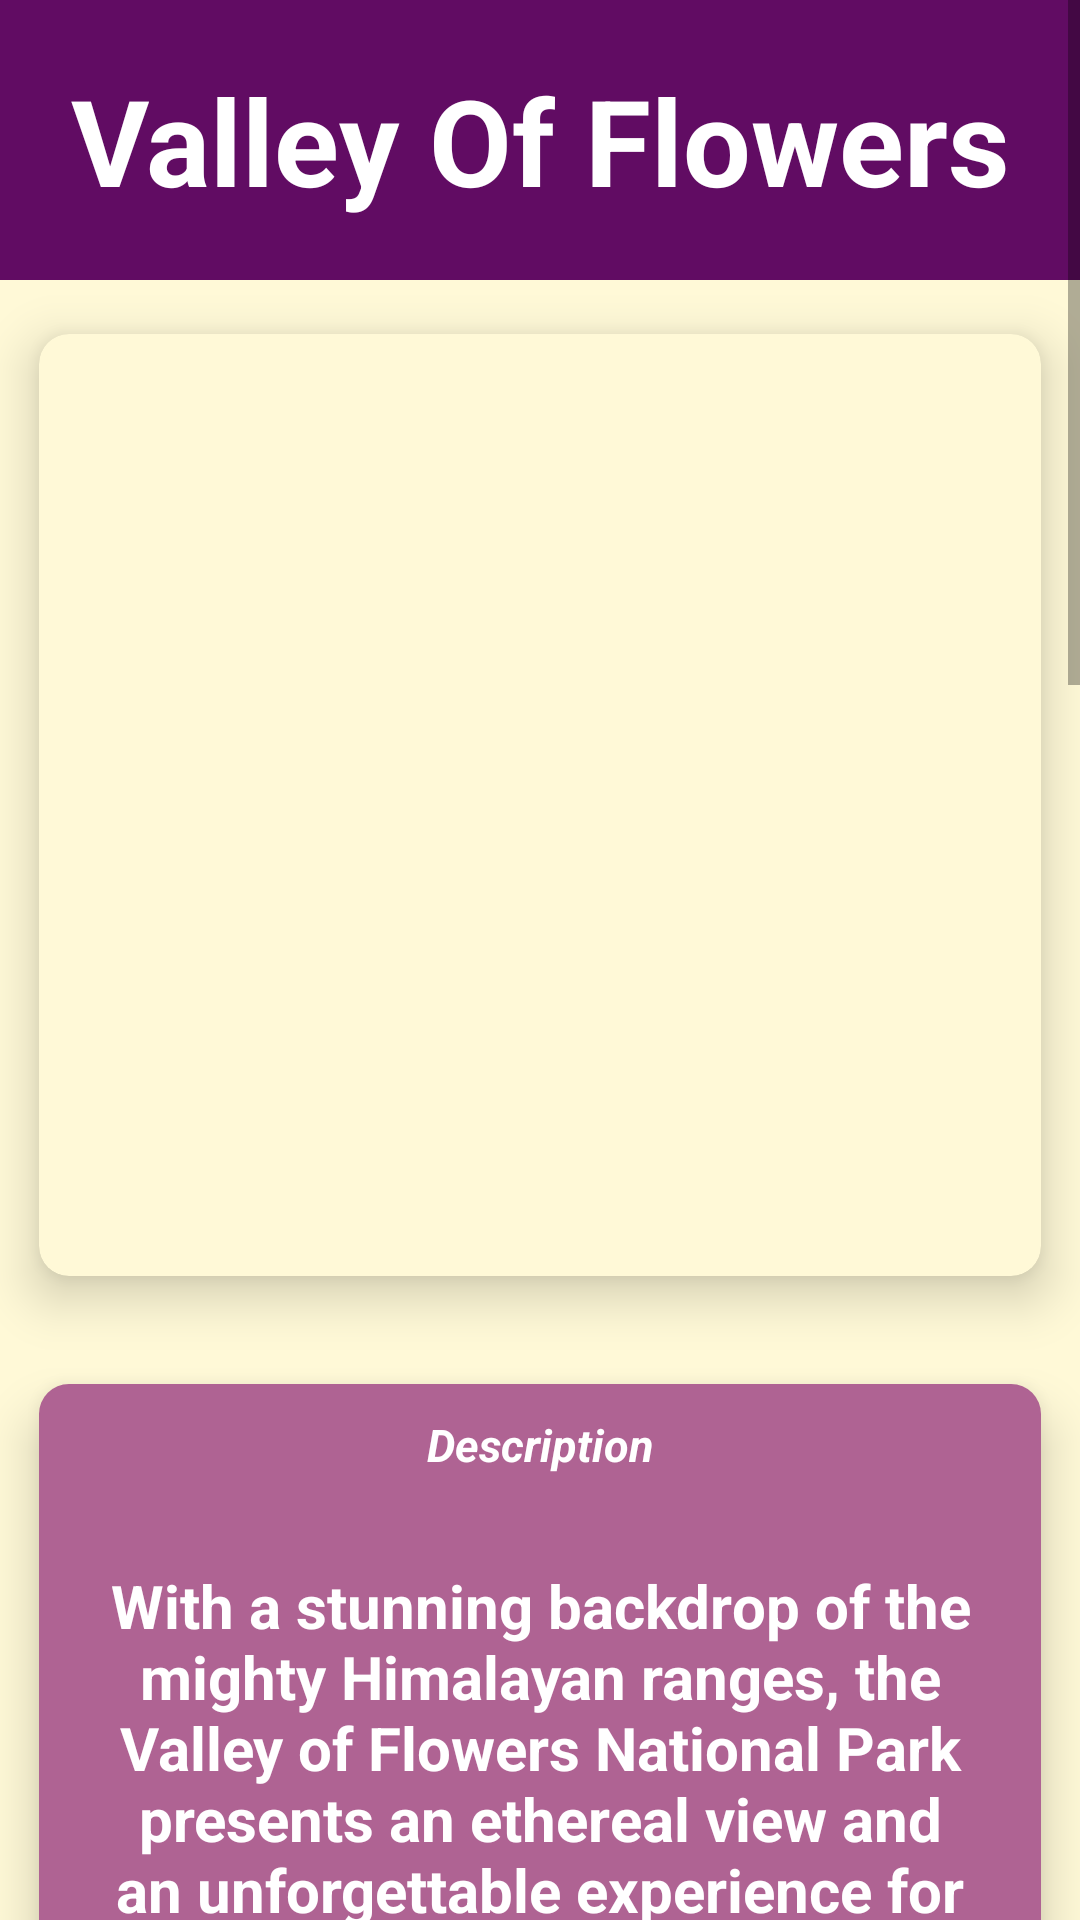

Here is an Android app screen rendered from its layout file. Give the layout XML and the strings, colors and styles it references.
<!-- AndroidManifest.xml: application theme MyThemeSplash -->
<!-- res/layout/activity_valley_of_flowers.xml -->
<?xml version="1.0" encoding="utf-8"?>
<LinearLayout
    xmlns:android="http://schemas.android.com/apk/res/android"
    xmlns:app="http://schemas.android.com/apk/res-auto"
    xmlns:tools="http://schemas.android.com/tools"
    android:layout_width="match_parent"
    android:layout_height="match_parent"
    android:orientation="vertical"
    android:background="#FFF9D7"
    tools:context=".MuskDeerActivity">

    <ScrollView
        android:layout_width="match_parent"
        android:layout_height="wrap_content">

        <LinearLayout
            android:layout_width="match_parent"
            android:layout_height="wrap_content"
            android:orientation="vertical">

            <TextView
                android:layout_width="match_parent"
                android:layout_height="wrap_content"
                android:text="@string/nameVF"
                android:textSize="40sp"
                android:textAlignment="center"
                android:layout_gravity="center"
                android:padding="20sp"
                android:textStyle="bold"
                android:background="#610C63"
                android:textColor="@color/white"/>

            <androidx.cardview.widget.CardView
                android:layout_width="match_parent"
                android:layout_height="350sp"
                app:cardUseCompatPadding="true"
                app:cardCornerRadius="10sp"
                app:cardBackgroundColor="#FFF9D7"
                app:cardElevation="10sp">

                <ImageView
                    android:layout_width="match_parent"
                    android:layout_height="wrap_content"
                    android:contentDescription="@string/nameVF"
                    android:src="@drawable/valley_of_flowers"/>

            </androidx.cardview.widget.CardView>

            <androidx.cardview.widget.CardView
                android:layout_width="match_parent"
                android:layout_height="wrap_content"
                app:cardElevation="10sp"
                app:cardUseCompatPadding="true"
                app:cardCornerRadius="10sp">

                <LinearLayout
                    android:layout_width="match_parent"
                    android:layout_height="wrap_content"
                    android:orientation="vertical"
                    android:gravity="center_horizontal"
                    android:background="#A1810955">

                    <TextView
                        android:layout_width="match_parent"
                        android:layout_height="wrap_content"
                        android:text="Description"
                        android:layout_gravity="center"
                        android:textStyle="bold|italic"
                        android:textSize="15sp"
                        android:textAlignment="center"
                        android:textColor="@color/white"
                        android:padding="10sp"
                        />

                    <TextView
                        android:layout_width="match_parent"
                        android:layout_height="wrap_content"
                        android:text="@string/ValleyContent"
                        android:padding="20sp"
                        android:layout_gravity="center"
                        android:textSize="20sp"
                        android:textStyle="bold"
                        android:textAlignment="center"
                        android:textColor="@color/white"
                        />

                </LinearLayout>

            </androidx.cardview.widget.CardView>

            <androidx.cardview.widget.CardView
                android:layout_width="match_parent"
                android:layout_height="wrap_content"
                app:cardElevation="10sp"
                app:cardUseCompatPadding="true"
                app:cardCornerRadius="10sp">

                <LinearLayout
                    android:layout_width="match_parent"
                    android:layout_height="wrap_content"
                    android:orientation="vertical"
                    android:gravity="center_horizontal"
                    android:background="#A1810955">

                    <TextView
                        android:layout_width="match_parent"
                        android:layout_height="wrap_content"
                        android:text="Some Facts"
                        android:layout_gravity="center"
                        android:textStyle="bold|italic"
                        android:textSize="15sp"
                        android:textAlignment="center"
                        android:textColor="@color/white"
                        android:padding="10sp"
                        />

                    <TextView
                        android:layout_width="match_parent"
                        android:layout_height="wrap_content"
                        android:text="@string/ValleyFacts"
                        android:padding="20sp"
                        android:layout_gravity="center"
                        android:textSize="20sp"
                        android:textStyle="bold"
                        android:textAlignment="center"
                        android:textColor="@color/white"
                        />

                </LinearLayout>

            </androidx.cardview.widget.CardView>

        </LinearLayout>

    </ScrollView>

</LinearLayout>
<!-- resources referenced by this layout -->
<resources>
  <color name="white">#FFFFFFFF</color>
  <string name="ValleyContent">With a stunning backdrop of the mighty Himalayan ranges, the Valley of Flowers National Park presents an ethereal view and an unforgettable experience for visitors. Spread over an area of 87 sq km in the Chamoli district, the Valley of Flowers National Park is a UNESCO World Heritage Site and forms one of the two core zones (the other being the Nanda Devi National Park) of the Nanda Devi Biosphere Reserve. The valley is believed to have been discovered in 1931, when three British mountaineers – led by Frank S Smythe – lost their way and chanced upon this spectacular valley. Attracted by the beauty of this place they named it the \'Valley of Flowers\'.</string>
  <string name="ValleyFacts">As the name suggests, Valley of Flowers is a destination where nature blooms in full glory offering a breathtaking experience. Exotic flowers (over 600 species) like orchids, poppies, primulas, marigold, daisies and anemones are an eye-catching spectacle. Sub-alpine forests birch and rhododendron cover parts of the park\'s area. The trek to the valley offers eye-catching spectacles like cascading waterfalls and wild streams.  Situated at an altitude of around 3,600 m above the sea level, the valley is also home to such rare and amazing wildlife species like the gray langur, the flying squirrel, the Himalayan weasel, and black bear, the red fox, the lime butterfly, the snow leopard and Himalayan monal, to name a few.</string>
  <string name="nameVF">Valley Of Flowers</string>
  <style name="MyThemeSplash" parent="Theme.MaterialComponents.Light.NoActionBar">
          
          <item name="colorPrimary">@color/actionBarColor</item>
          <item name="colorPrimaryVariant">@color/notificationBarColor</item>
          <item name="colorOnPrimary">@color/black</item>
      </style>
  <color name="actionBarColor">#FF138B9A</color>
  <color name="notificationBarColor">#FF008B47</color>
  <color name="black">#FF000000</color>
</resources>
